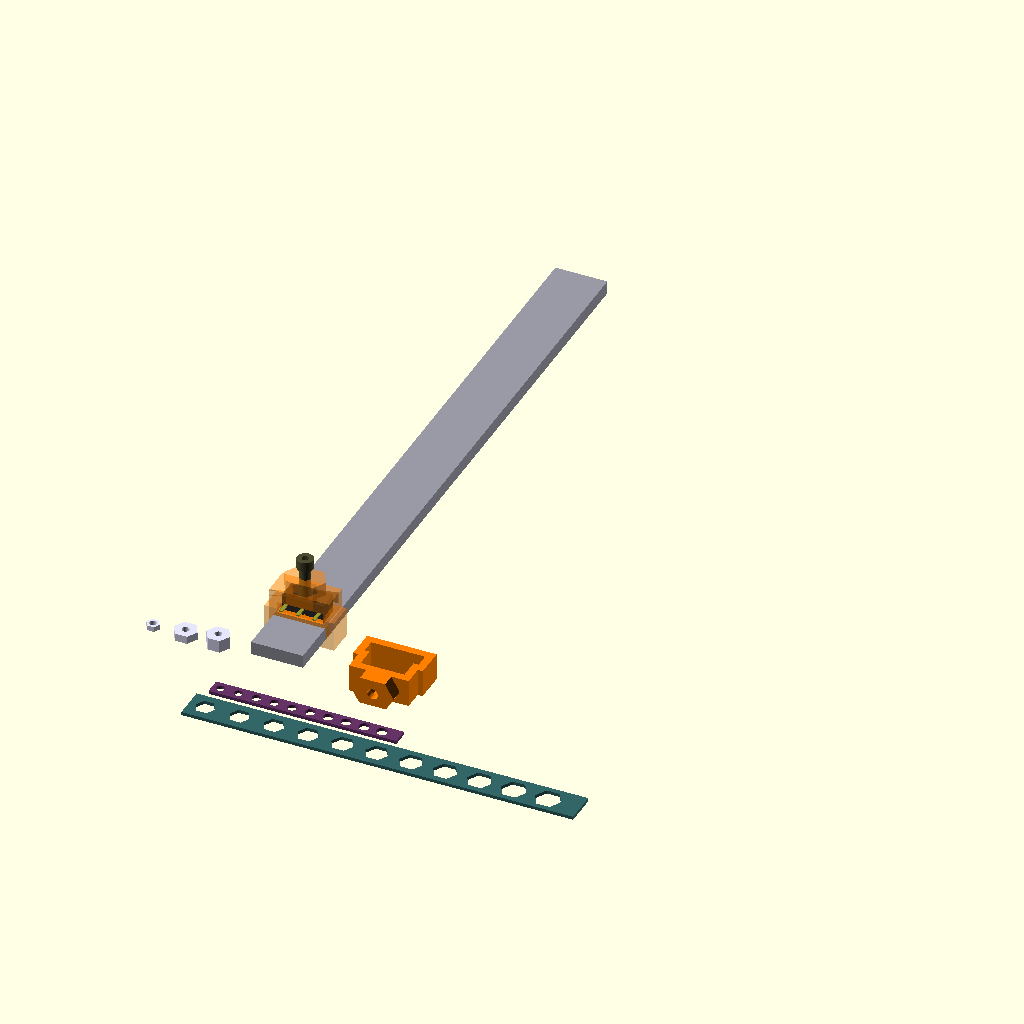
Cell 1: rendered with the file's own defaults.
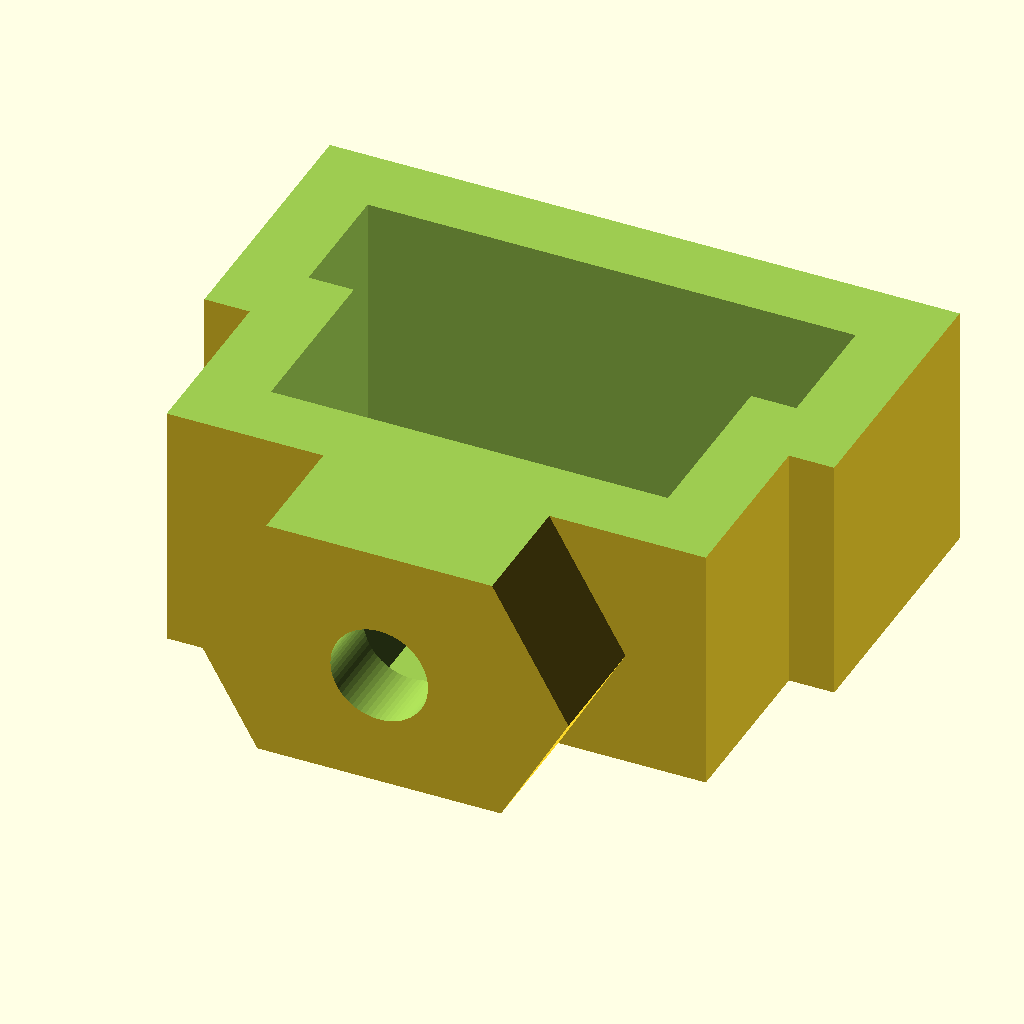
Cell 2 — debug set to false, the other parameters unchanged.
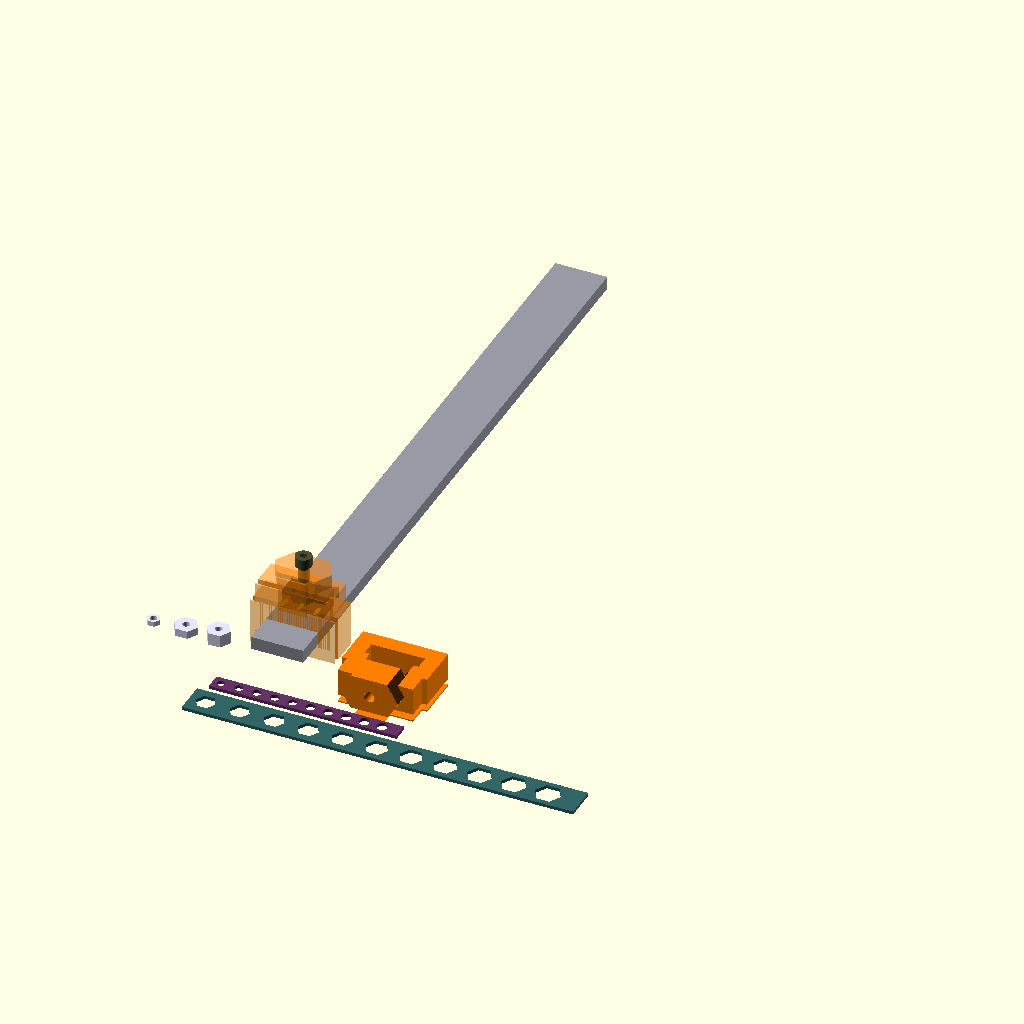
Cell 3 — nozzled set to 0.8, the other parameters unchanged.
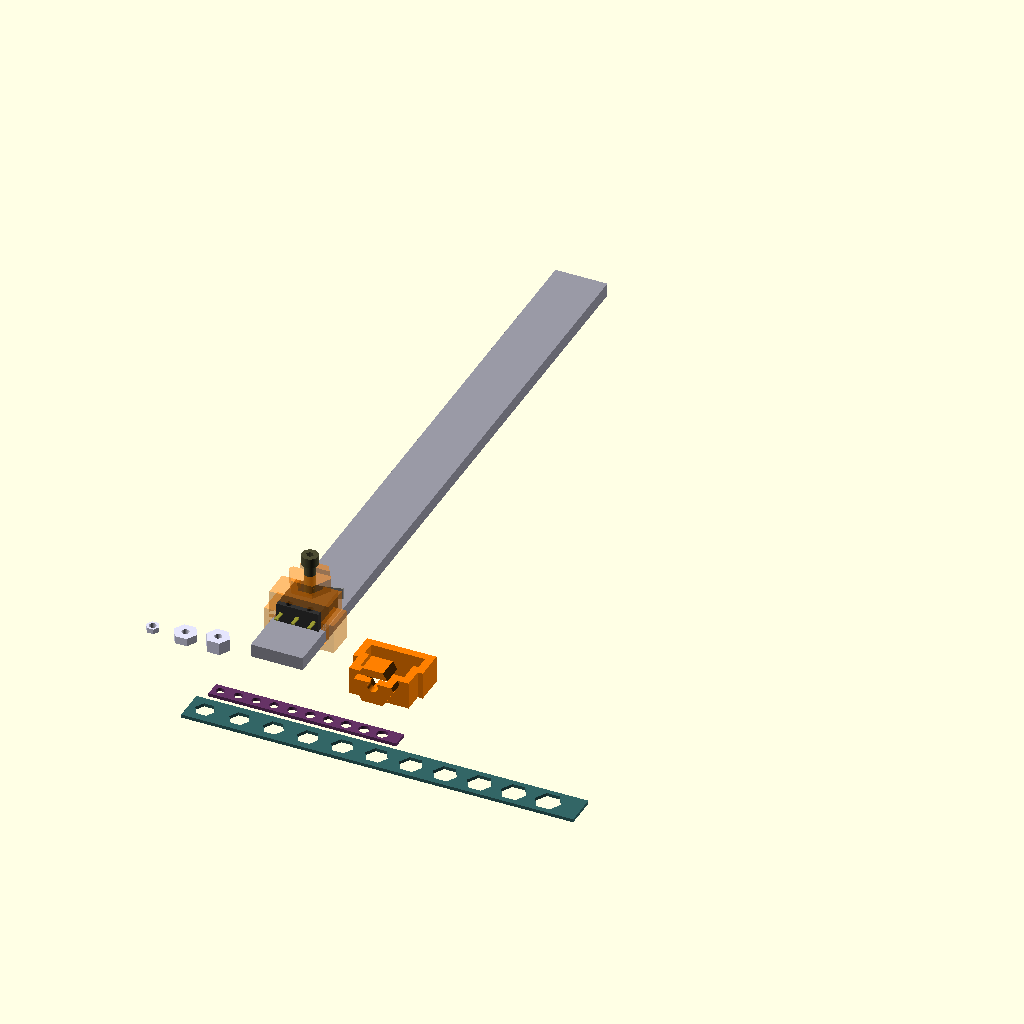
Cell 4 — sww set to 13, the other parameters unchanged.
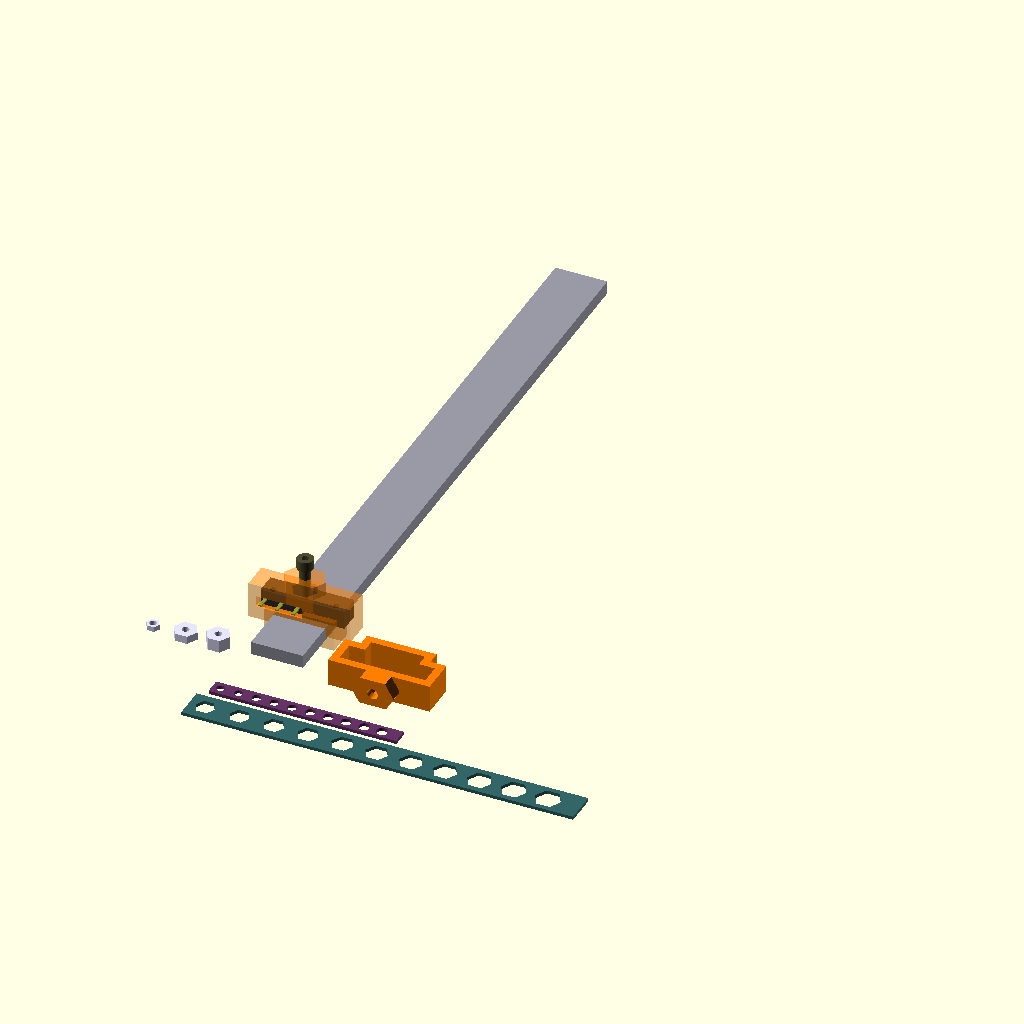
Cell 5: swl = 25.66 (everything else at default).
The same orthographic view direction (rotation 55°, 0°, 25°; colour scheme Cornfield) for every cell, with the view re-fitted per cell, so scale and position can differ between cells.
OpenSCAD source file inputs/thingiverse/files/thing-1924149/files/ws88limitswitch-v05.scad:
////////////////////////////////////////////////////////////////////////////////
//
// ws88limitswitch v05.scad
//
// Limit switch holder for Workshop 88 mill limit switches on DRO's
//
// By D. Scott Williamson 2016
// Designed to work on Replicator 2 (designed to work around slicer defects)
//
////////////////////////////////////////////////////////////////////////////////
//
// Version history:
//	 V5 code clean up and documentation
//	 V4 more refinements
//	 v3 clearance .3 added screw reinforcements
//	 v2 clearance .6 too big
//	 v1 clearance .2 too small
//
////////////////////////////////////////////////////////////////////////////////

////////////////////////////////////////////////////////////////////////////////
//
// Variables
//
////////////////////////////////////////////////////////////////////////////////

debug=true;		// set to false to render only the clip for printing

// 3D printer settings
nozzled=0.4;	// nozzle diameter
shells=6;			// Number of shells

// switch dimensions
	// body
	sww=6.5;
	swl=12.83;
	swh=5.72;
	// holes
	swhd=2.12;
	swh0x=2.2+swhd/2;
	swh1x=swl-(2.12+swhd/2);
	swhy=.48+swhd/2;
	swhz=.48;
	// leg
	swlw=1;
	swll=3.6;
	swlh=.42;
	// 3 leg offsets 
	swl0x=2-swlw;
	swl1x=7.03-swlw;
	swl2x=12.08-swlw;
	swly=-swll;
	swlz=3.17-swlh;
	// arm
	swat=.3;
	swaw=3.55;
	swal=12.43;
	swaa=atan(2.76/12);
	swax=1;
	sway=sww;
	swaz=(swh-swaw)/2;

// rod dimensions
	rodw=15.9;
	rodl=200;
	rodh=4;
// screw dimensions (M3)
	scd=3.3;	// diameter for 4-40 to pass through easily 3;	// 2.88 measured, but 3-3.2 all good for tapping with 6 shells
	scl=10;
	schd=5;
	schl=3;
	schhd=2.22;

// nut dimensions
	nutsd0=4.7;
	nutsd=nutsd0*cos(30);
	nutsh=1.56;

	nutmd0=6.3;
	nutmd=nutmd0/cos(30);
	nutmh=2.4;

	nutld0=6.3;
	nutld=nutld0/cos(30);
	nutlh=3.84;
	nutlhd=8;			// 4-40 lock nut capture hole diameter

	nut440hd=2.24;

// clip dimensions
	ct=nozzled*6;			// clip wall thickness
	clr=.3;						// clearance
	cpind=swhd-clr*2;	

	cliph=swh+clr*1+ct*1;

	// clip rod hole negative dimensions
	crodnw=rodw+clr*2;
	crodnh=rodh+clr;
	// clip rod hole outer negative dimensions with clearance
	crodow=crodnw+ct*2;
	crodoh=crodnh+ct*2;
	// clip switch negative dimensions
	cswnl=swl+clr*2;
	cswnw=sww+clr*2;
	cswnh=swh+clr*2;
	// clip switch outer negative dimensions with clearance
	cswol=cswnl+ct*2;
	cswoh=cswnh+ct*2;

	// clearance for the switch wire pins
	pinclr=1.5;
	pinhw=swl2x+swlw-swl0x+pinclr*2;
	pinhh=swlh+pinclr*2;

	// pin cone dimensions
	pcclr=clr;
	pcd0=swhd;
	pcd1=pcd0*0.75;
	pch=swh/4;

$fn=64;					// default number of facets on cylinders

////////////////////////////////////////////////////////////////////////////////
// 
// Modules
// 
////////////////////////////////////////////////////////////////////////////////

// The clip itself
module clip()
{
	/* 
	// needed if not using screw to hold switch
	// pins for switch holes
	translate([(rodw-swl)/2,-sww/2,rodh+swh+clr-pch])
	{
		translate([swh0x,swhy,0])
			cylinder(d0=pcd0,d1=pcd1,h=pch);
		translate([swh1x,swhy,0])
			cylinder(d0=pcd0,d1=pcd1,h=pch);
	}
	*/
	
	difference()
	{
		union()
		{
			// box on rod
			translate([-ct-clr,-ct*2-clr*2,-ct-clr])
				cube([crodow,cliph,crodoh]);
		
			// box on switch
			translate([-ct-clr+(crodow-cswol)/2,-ct*2-clr*2,-ct-clr+rodh])
				cube([cswol,cliph,cswoh]);

			// screw holes reinforcements
			translate([0,sww/2-cliph/2,0])
			{
				/*
				// for side screws
				translate([-7,0,rodh/2])
					rotate([0,90,0])
						cylinder(d=scd+ct*2,h=14+rodw);
				*/
				
				translate([rodw/2,-.5,rodh+swh+clr-2])
					cylinder(d=nutlhd+ct*2,h=nutlh+clr+ct+2,$fn=6);
			}		
		}

		// back with holes for legs
		union()
		{
			// negative rod
			translate([-clr,-10,-clr])
				cube([crodnw,20,crodnh]);
			
			// negative switch
			translate([(rodw-cswnl)/2,-cswnw/2,-clr+rodh])
				cube([cswnl,cswnw*2,cswnh]);

			// clearance for the pins
			translate([(rodw-swl)/2,-sww/2,rodh])
			{
				translate([swl0x,swly,swlz])
					translate([-pinclr,clr-swll,-pinclr])
						cube([pinhw,swll*2,pinhh]);
			}
			
			// screw hole(s)
			translate([0,sww/2-cliph/2,0])
			{
				/*
				// Side screws
				translate([-10,0,rodh/2])
					rotate([0,90,0])
						cylinder(d=scd,h=20+rodw);
				*/
				translate([rodw/2,-.5,0])
				{
					// screw hole
					cylinder(d=scd,h=30);
				
					// nut capture
					translate([0,0,rodh+swh+clr-2])
						cylinder(d=nutlhd,h=nutlh+clr+2,$fn=6);
				}
			}		

			// remove front and back from clip with big cubes
			translate([-15+rodw/2,0,-15+rodh+sww/2])
			{
				translate([0,swh/2+clr/2,0])
					cube([30,2,30]);

				translate([0,-swh/2-ct-2-clr/2,0])
					cube([30,2,30]);
			}
		}
	}
}

// DRO rod model
module rod()
{
	color([0.6,0.6,0.65])
	{
			cube([rodw,rodl,rodh]);
	}
}

// Socket head screw model
module screw()
{
	color([0.3,0.3,0.2])
	{
		cylinder(d=scd,h=scl);
		
		translate([0,0,scl])
			difference()
			{
				cylinder(d=schd,h=schl);
				translate([0,0,0.1])
				cylinder(d=schhd,h=schl,$fn=6);
			}
	}
}

// Switch model
module switch()
{
	// body
	color([0.2,0.2,0.2])
	{
		difference()
		{
			// body
			cube([swl,sww,swh]);
			// 2 holes
			translate([swh0x,swhy,-1])
				cylinder(d=swhd,h=sww+2);
			translate([swh1x,swhy,-1])
				cylinder(d=swhd,h=sww+2);
		}
	}
	// legs
	color([0.6,0.6,0.2])
	{
			translate([swl0x,swly,swlz])
				cube([swlw,swll,swlh]);
			translate([swl1x,swly,swlz])
				cube([swlw,swll,swlh]);
			translate([swl2x,swly,swlz])
				cube([swlw,swll,swlh]);
	}
	// arm
	color([0.6,0.6,0.6])
	{
			translate([swax,sway,swaz])
				rotate([0,0,swaa])
					cube([swal,swat,swaw]);
	}
}

// Nut model
module nut(od,ih,id)
{
	color([.9,.9,.99])
	difference()
	{
		cylinder(d=od,h=ih,$fn=6);
		translate([0,0,-1])
			cylinder(d=id,h=ih+2);
	}
}

// Test print to measure round hole diameter for screw
module testholes(thickness)
{
	spacing=5;
	count=10;
	delta=0.1;
	diameter=2.5;
	
	color([0.4,0.2,0.4])
	{
		difference()
		{
			translate([-spacing/2,-spacing*.5,0])
			cube([spacing*(count+1.5),spacing,thickness]);

			for(t=[0:count-1])
			{
					translate([t*(spacing+0.5),0,-thickness])
						cylinder(d=diameter+delta*t, h=thickness*3, $fn=128);
					echo("holed=",diameter+delta*t);
			}
		}      
	}
}

// Test print to measure hex hole fit to real nuts
module testnutholes(thickness)
{
	spacing=10;
	count=11;
	diameter=nutsd;
	delta=(nutld+0.5-diameter)/count;
	diameter=6;
	delta=(8-diameter)/(count-1);
	
	color([0.2,0.4,0.4])
	{
		difference()
		{
			translate([-spacing/2,-spacing*.5,0])
			cube([spacing*(count+1),spacing,thickness]);

			for(t=[0:count-1])
			{
					translate([t*(spacing+0.5),0,-thickness])
						cylinder(d=diameter+delta*t, h=thickness*3, $fn=6);
					echo("nutholed=",diameter+delta*t);
			}
		}      
	}
}

// Final rendering.

if (!debug) 
{
	// just the clip lying for 3D printing
	rotate([90,0,0])
		clip();
}
else
{
	// Small medium and large nuts
	translate([-30,0,0])
		nut(nutsd,nutsh,nut440hd);
	translate([-20,0,0])
		nut(nutmd,nutmh,nut440hd);
	translate([-10,0,0])
		nut(nutld,nutlh,nut440hd);
	
	// Test pattern for screw holes
	translate([0,-20,0])
		testholes(1);
	
	// Test piece for captured nut holes
	translate([0,-30,0])
		testnutholes(1);

	// A clip
	color([1,.5,0])
		translate([30,15,0])
			rotate([90,0,0])
			clip();

	// the DRO rod
	rod();
	translate([0,20,0])
	{
		// screw 
		translate([0,sww/2-cliph/2,10])
		{
			translate([rodw/2,-.5,0])
			screw();
		}

		// The switch
		translate([(rodw-swl)/2,-sww/2,rodh])
			switch();

		// Translucent switch clip on DRO
		color([1,.5,0,.5])
			clip();
	}
}
Customizer parameters (derived from the source; name, type, default, range or options):
debug: bool, default true
nozzled: number, default 0.4
shells: number, default 6
sww: number, default 6.5
swl: number, default 12.83
swh: number, default 5.72
swhd: number, default 2.12
swhz: number, default 0.48
swlw: number, default 1
swll: number, default 3.6
swlh: number, default 0.42
swat: number, default 0.3
swaw: number, default 3.55
swal: number, default 12.43
swax: number, default 1
rodw: number, default 15.9
rodl: number, default 200
rodh: number, default 4
scd: number, default 3.3
scl: number, default 10
schd: number, default 5
schl: number, default 3
schhd: number, default 2.22
nutsd0: number, default 4.7
nutsh: number, default 1.56
nutmd0: number, default 6.3
nutmh: number, default 2.4
nutld0: number, default 6.3
nutlh: number, default 3.84
nutlhd: number, default 8
nut440hd: number, default 2.24
clr: number, default 0.3
pinclr: number, default 1.5
